Run: headless pygame with SDL's dummy video driver; simulated clock (each Clock.tick advances the game by its frame time, no real sleeping); random seed 0; keys injected as events and as key.get_pressed() state; no mouse input.
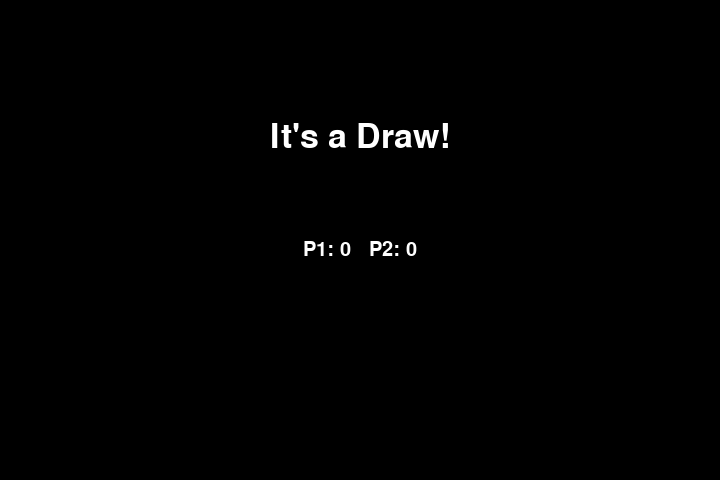
Frame 1 of 1 · flips 1–60 · no input (game ended)

The pygame program that drew these frames:

import pygame
import time
import random

snake_speed = 15

window_x = 720
window_y = 480

black = pygame.Color(0, 0, 0)
white = pygame.Color(255, 255, 255)
red = pygame.Color(255, 0, 0)
green = pygame.Color(0, 255, 0)
blue = pygame.Color(0, 0, 255)

pygame.init()

pygame.display.set_caption('Jaydos Snake - 2 Player')
game_window = pygame.display.set_mode((window_x, window_y))

fps = pygame.time.Clock()

# Player 1: WASD, green, starts left
p1_position = [200, 240]
p1_body = [[200, 240], [190, 240], [180, 240], [170, 240]]
p1_direction = 'RIGHT'
p1_change = 'RIGHT'
p1_score = 0

# Player 2: arrow keys, blue, starts right (facing left)
p2_position = [520, 240]
p2_body = [[520, 240], [530, 240], [540, 240], [550, 240]]
p2_direction = 'LEFT'
p2_change = 'LEFT'
p2_score = 0

fruit_position = [random.randrange(1, (window_x // 10)) * 10,
                  random.randrange(1, (window_y // 10)) * 10]
fruit_spawn = True


def show_scores():
    font = pygame.font.SysFont('times new roman', 20)
    p1_surf = font.render('P1 (WASD): ' + str(p1_score), True, green)
    p2_surf = font.render('P2 (Arrows): ' + str(p2_score), True, blue)
    game_window.blit(p1_surf, (10, 10))
    p2_rect = p2_surf.get_rect()
    p2_rect.topright = (window_x - 10, 10)
    game_window.blit(p2_surf, p2_rect)


def game_over(winner):
    game_window.fill(black)
    big_font = pygame.font.SysFont('times new roman', 50)
    small_font = pygame.font.SysFont('times new roman', 30)

    if winner == 'draw':
        msg = "It's a Draw!"
        color = white
    elif winner == 'p1':
        msg = 'Player 1 Wins!'
        color = green
    else:
        msg = 'Player 2 Wins!'
        color = blue

    over_surf = big_font.render(msg, True, color)
    over_rect = over_surf.get_rect()
    over_rect.midtop = (window_x / 2, window_y / 4)
    game_window.blit(over_surf, over_rect)

    score_surf = small_font.render(f'P1: {p1_score}   P2: {p2_score}', True, white)
    score_rect = score_surf.get_rect()
    score_rect.midtop = (window_x / 2, window_y / 2)
    game_window.blit(score_surf, score_rect)

    pygame.display.flip()
    time.sleep(3)
    pygame.quit()
    quit()


def is_dead(pos, own_body, other_body):
    if pos[0] < 0 or pos[0] > window_x - 10:
        return True
    if pos[1] < 0 or pos[1] > window_y - 10:
        return True
    for block in own_body[1:]:
        if pos[0] == block[0] and pos[1] == block[1]:
            return True
    for block in other_body:
        if pos[0] == block[0] and pos[1] == block[1]:
            return True
    return False


while True:
    for event in pygame.event.get():
        if event.type == pygame.QUIT:
            pygame.quit()
            quit()
        if event.type == pygame.KEYDOWN:
            if event.key == pygame.K_w:
                p1_change = 'UP'
            if event.key == pygame.K_s:
                p1_change = 'DOWN'
            if event.key == pygame.K_a:
                p1_change = 'LEFT'
            if event.key == pygame.K_d:
                p1_change = 'RIGHT'
            if event.key == pygame.K_UP:
                p2_change = 'UP'
            if event.key == pygame.K_DOWN:
                p2_change = 'DOWN'
            if event.key == pygame.K_LEFT:
                p2_change = 'LEFT'
            if event.key == pygame.K_RIGHT:
                p2_change = 'RIGHT'

    # Validate P1 direction (can't reverse)
    if p1_change == 'UP' and p1_direction != 'DOWN':
        p1_direction = 'UP'
    if p1_change == 'DOWN' and p1_direction != 'UP':
        p1_direction = 'DOWN'
    if p1_change == 'LEFT' and p1_direction != 'RIGHT':
        p1_direction = 'LEFT'
    if p1_change == 'RIGHT' and p1_direction != 'LEFT':
        p1_direction = 'RIGHT'

    # Validate P2 direction (can't reverse)
    if p2_change == 'UP' and p2_direction != 'DOWN':
        p2_direction = 'UP'
    if p2_change == 'DOWN' and p2_direction != 'UP':
        p2_direction = 'DOWN'
    if p2_change == 'LEFT' and p2_direction != 'RIGHT':
        p2_direction = 'LEFT'
    if p2_change == 'RIGHT' and p2_direction != 'LEFT':
        p2_direction = 'RIGHT'

    # Move P1
    if p1_direction == 'UP':
        p1_position[1] -= 10
    if p1_direction == 'DOWN':
        p1_position[1] += 10
    if p1_direction == 'LEFT':
        p1_position[0] -= 10
    if p1_direction == 'RIGHT':
        p1_position[0] += 10

    # Move P2
    if p2_direction == 'UP':
        p2_position[1] -= 10
    if p2_direction == 'DOWN':
        p2_position[1] += 10
    if p2_direction == 'LEFT':
        p2_position[0] -= 10
    if p2_direction == 'RIGHT':
        p2_position[0] += 10

    # P1 body growth and fruit collection
    p1_body.insert(0, list(p1_position))
    if p1_position[0] == fruit_position[0] and p1_position[1] == fruit_position[1]:
        p1_score += 10
        fruit_spawn = False
    else:
        p1_body.pop()

    # P2 body growth and fruit collection
    p2_body.insert(0, list(p2_position))
    if p2_position[0] == fruit_position[0] and p2_position[1] == fruit_position[1]:
        p2_score += 10
        fruit_spawn = False
    else:
        p2_body.pop()

    if not fruit_spawn:
        fruit_position = [random.randrange(1, (window_x // 10)) * 10,
                          random.randrange(1, (window_y // 10)) * 10]
    fruit_spawn = True

    # Render
    game_window.fill(black)

    for pos in p1_body:
        pygame.draw.rect(game_window, green, pygame.Rect(pos[0], pos[1], 10, 10))
    for pos in p2_body:
        pygame.draw.rect(game_window, blue, pygame.Rect(pos[0], pos[1], 10, 10))

    pygame.draw.rect(game_window, white,
                     pygame.Rect(fruit_position[0], fruit_position[1], 10, 10))

    d1 = is_dead(p1_position, p1_body, p2_body)
    d2 = is_dead(p2_position, p2_body, p1_body)

    if d1 and d2:
        game_over('draw')
    elif d1:
        game_over('p2')
    elif d2:
        game_over('p1')

    show_scores()
    pygame.display.update()
    fps.tick(snake_speed)
